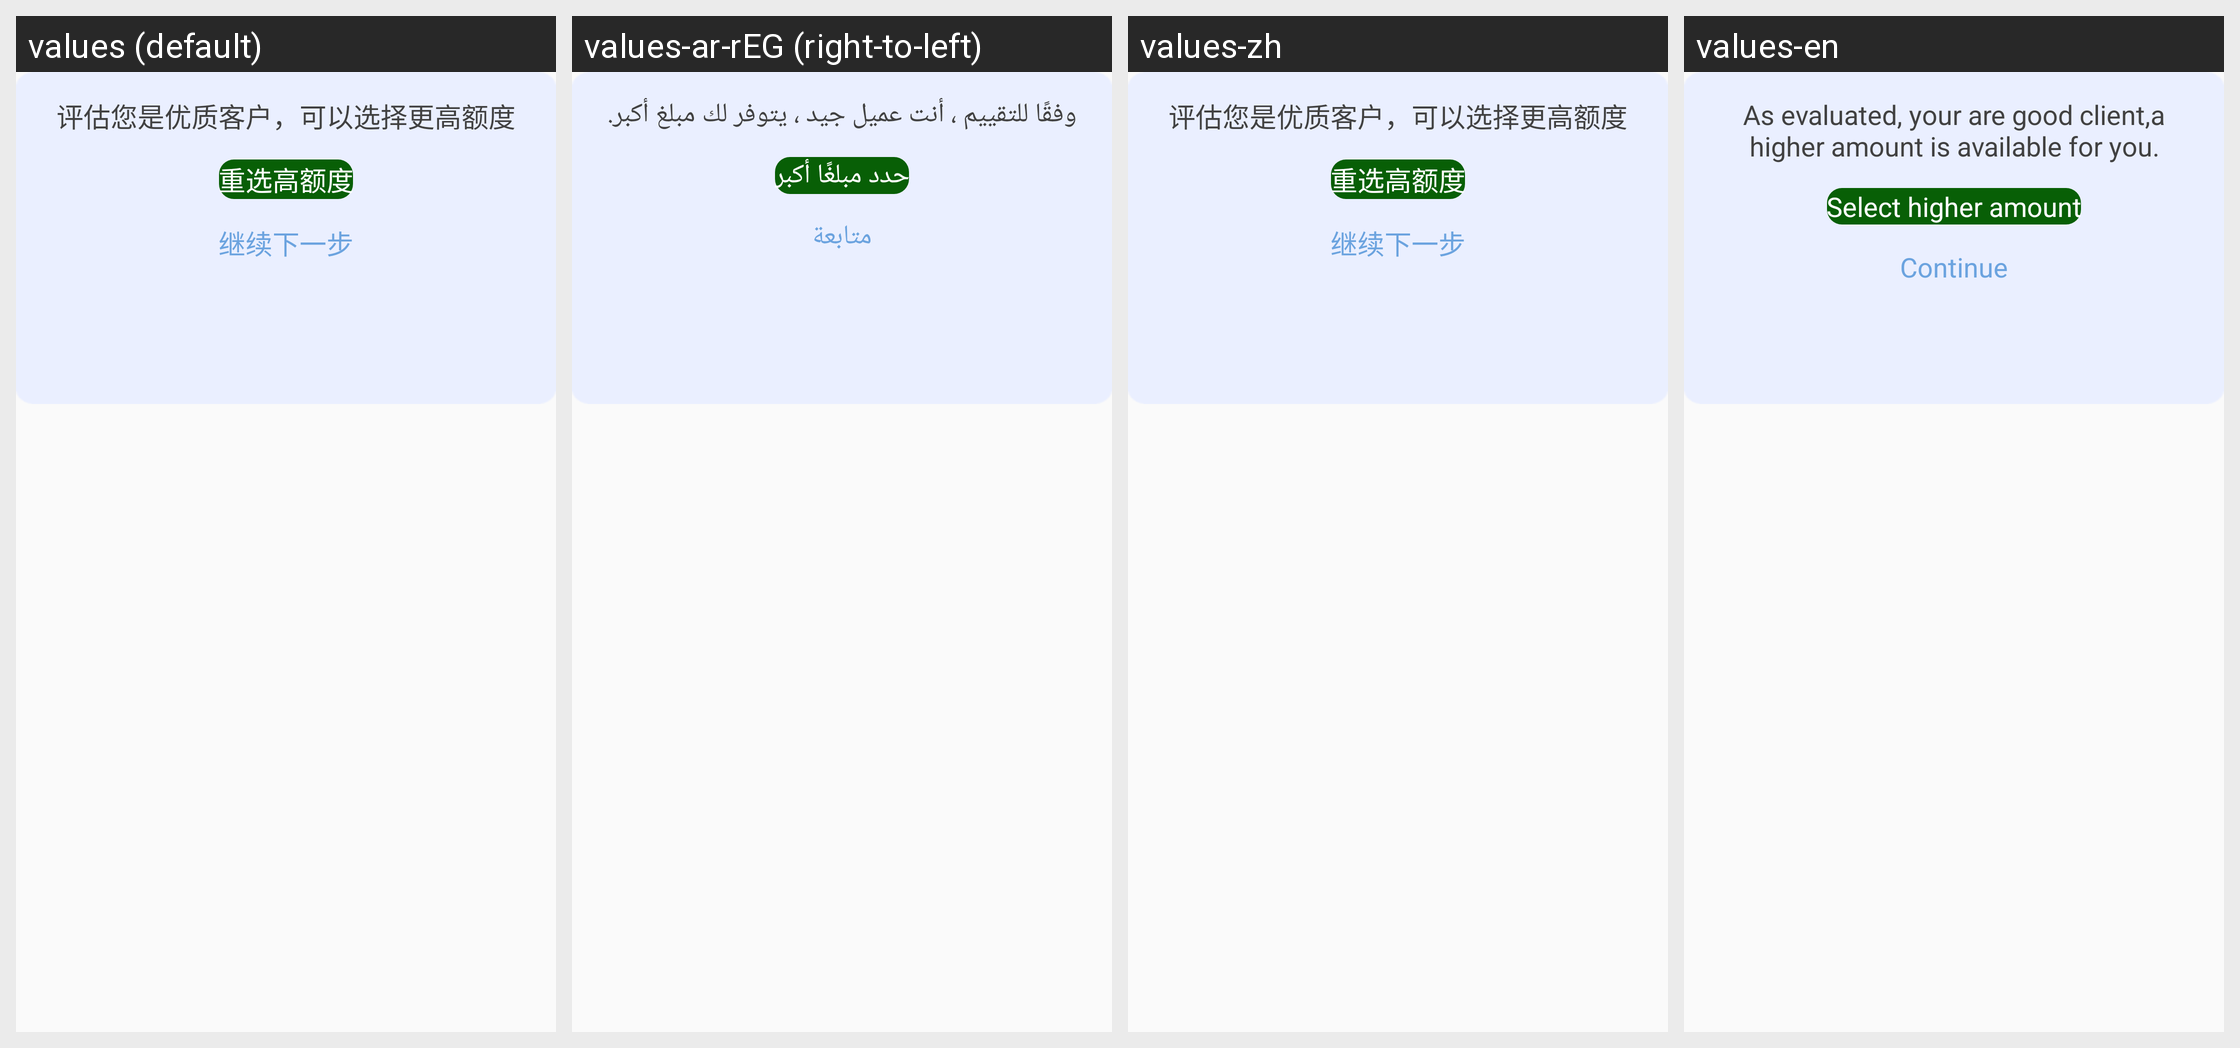

Here is an Android app screen in its default locale and in the app's own translations. Write out the translated-string differences for the strings that appear on this screen.
Android screen res/layout/dialog_white_list_layout.xml rendered under 4 locales, left to right: values (default), values-ar-rEG (right-to-left), values-zh, values-en. Device: Nexus 5 (rendered at 1080×1920; each locale shown at half size, 540×960, under a caption strip naming it); theme Theme.AppCompat.Light.NoActionBar.
Strings drawn on this screen, with the default value and each locale's value (text and hints the layout hard-codes, and strings that could not be matched under every locale, appear in the picture but are not listed):

white_list_hint
  values: 评估您是优质客户，可以选择更高额度
  values-ar-rEG: وفقًا للتقييم ، أنت عميل جيد ، يتوفر لك مبلغ أكبر.
  values-zh: 评估您是优质客户，可以选择更高额度
  values-en: As evaluated, your are good client,a higher amount is available for you.

white_list_confirm
  values: 重选高额度
  values-ar-rEG: حدد مبلغًا أكبر
  values-zh: 重选高额度
  values-en: Select higher amount

white_list_next
  values: 继续下一步
  values-ar-rEG: متابعة
  values-zh: 继续下一步
  values-en: Continue
